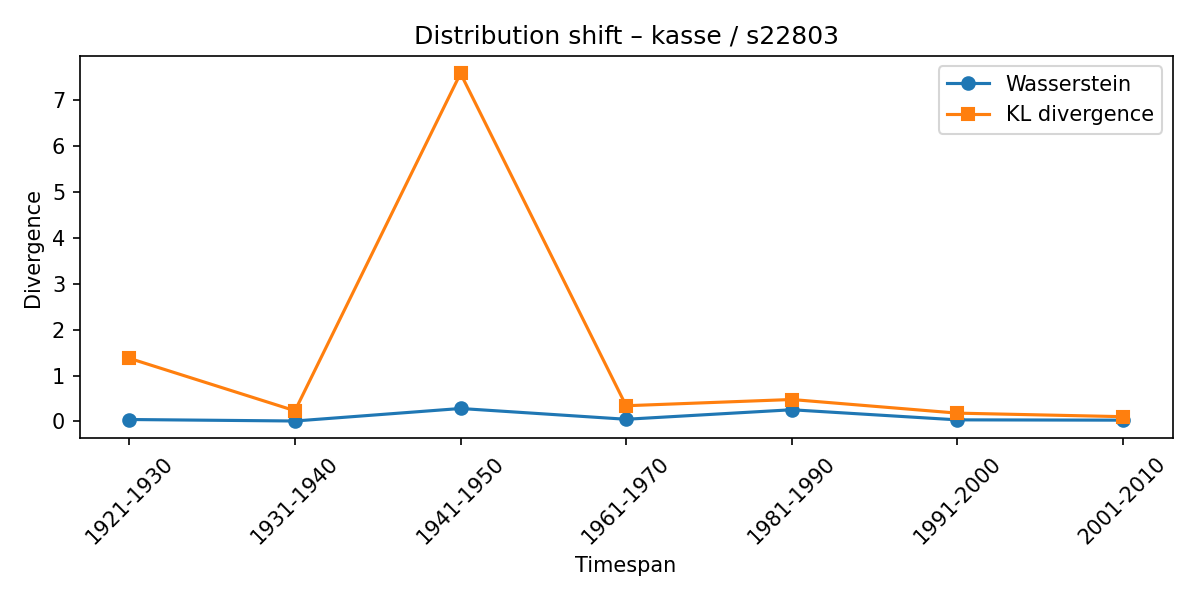

The table this chart was drawn from, first rows:
synset, lexeme, from_timespan, to_timespan, wasserstein, kl_divergence
s22803, kasse, 1911-1920, 1921-1930, 0.04171, 1.375
s22803, kasse, 1921-1930, 1931-1940, 0.009134, 0.2324
s22803, kasse, 1931-1940, 1941-1950, 0.282, 7.587
s22803, kasse, 1941-1950, 1961-1970, 0.04717, 0.342
s22803, kasse, 1961-1970, 1981-1990, 0.2544, 0.478
s22803, kasse, 1981-1990, 1991-2000, 0.03407, 0.1808
s22803, kasse, 1991-2000, 2001-2010, 0.02755, 0.1036
